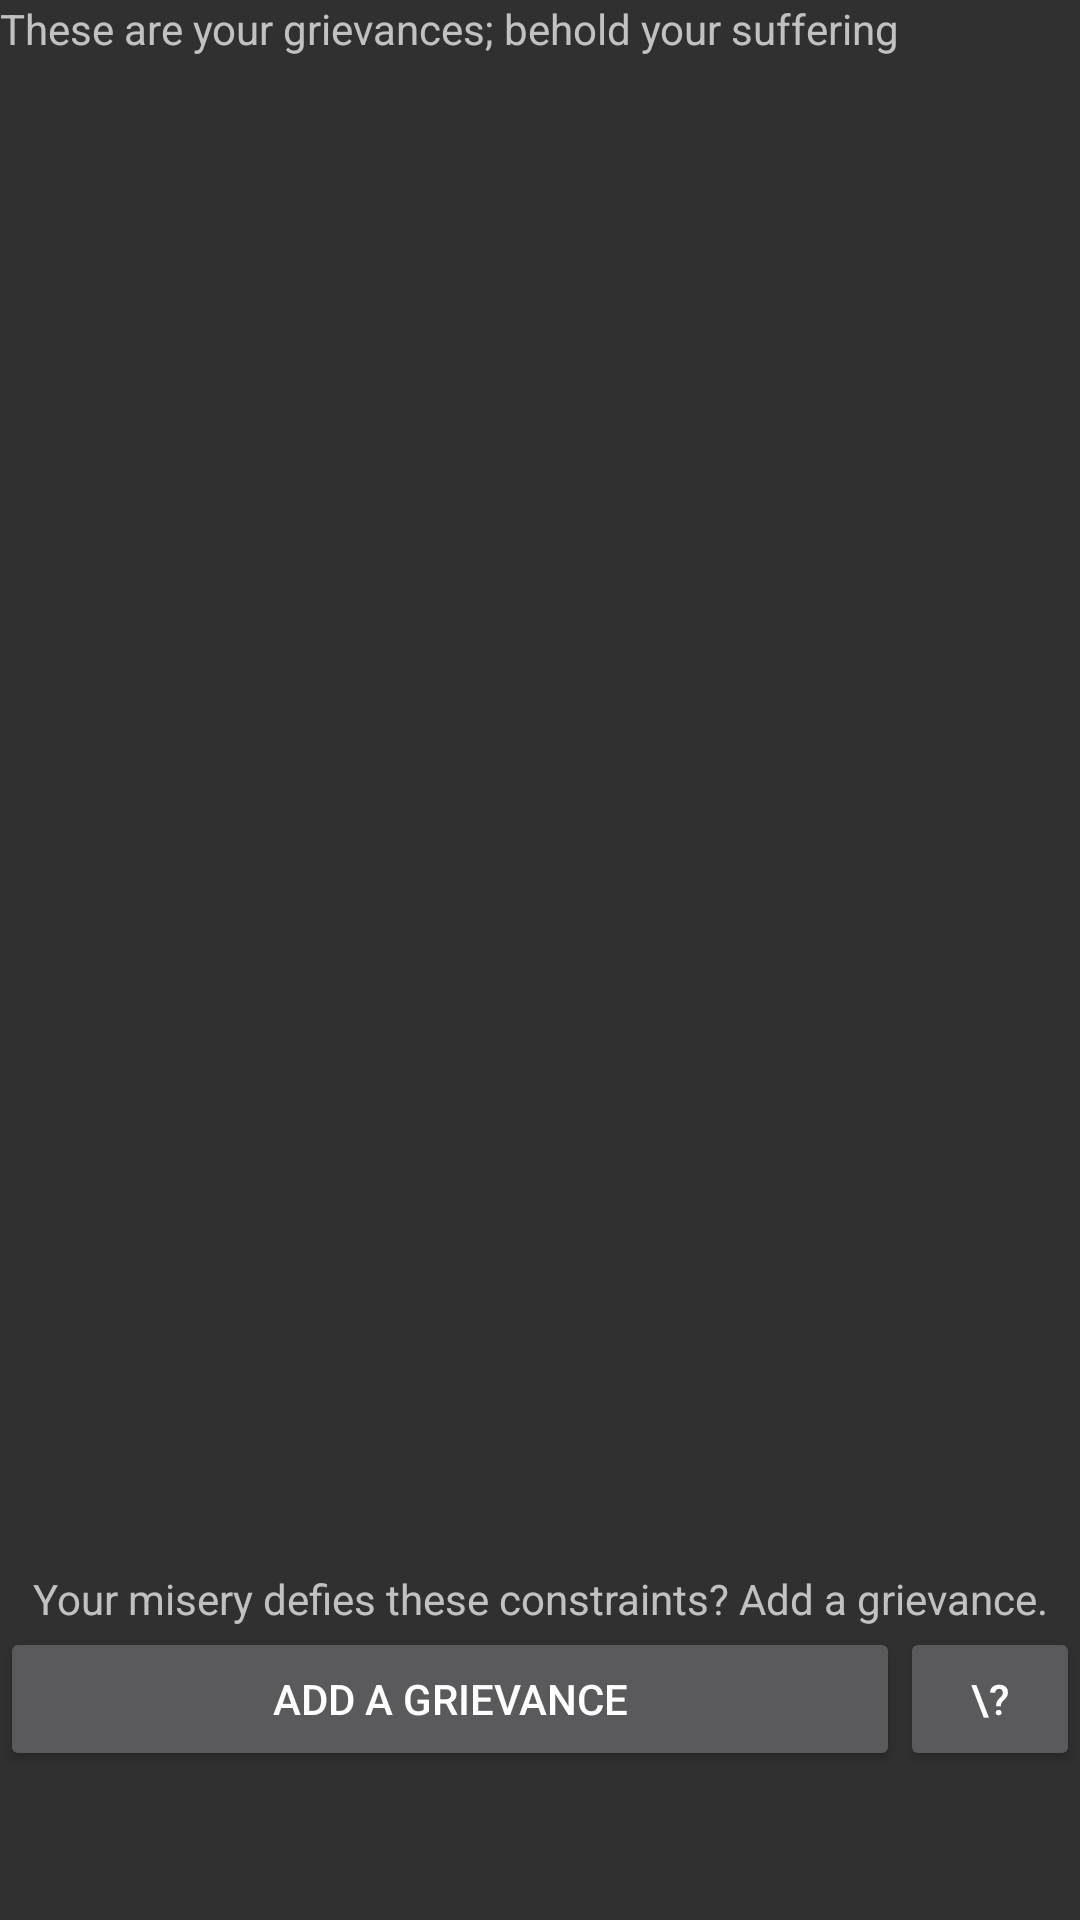

Layout XML and referenced resources for this Android screen:
<!-- AndroidManifest.xml: application theme AppTheme -->
<!-- res/layout/fragment_grievance_list.xml -->
<?xml version="1.0" encoding="utf-8"?>
<LinearLayout xmlns:android="http://schemas.android.com/apk/res/android"
    android:orientation="vertical"
    android:layout_width="match_parent"
    android:layout_height="match_parent">

    <TextView
        android:id="@+id/grievance_list_title"
        android:layout_width="match_parent"
        android:layout_height="0dp"
        android:layout_weight="0.5"
        android:text="These are your grievances; behold your suffering"/>

    <ListView
        android:id="@+id/grievance_list_listview"
        android:layout_width="match_parent"
        android:layout_height="0dp"
        android:layout_weight="4"
        />

    <RelativeLayout
        android:id="@+id/grievance_list_add_grievance_container"
        android:layout_width="match_parent"
        android:layout_height="0dp"
        android:layout_weight="1">
        <TextView
            android:id="@+id/grievance_list_add_grievance_title"
            android:layout_width="match_parent"
            android:layout_height="wrap_content"
            android:layout_alignParentTop="true"
            android:text="Your misery defies these constraints? Add a grievance."
            android:gravity="center" />

        <Button
            android:id="@+id/grievance_list_add_grievance_button"
            android:layout_width="300dp"
            android:layout_height="wrap_content"
            android:layout_below="@+id/grievance_list_add_grievance_title"
            android:layout_alignParentLeft="true"
            android:text="add a grievance"/>

        <Button
            android:id="@+id/grievance_list_whatsthis_button"
            android:layout_width="0dp"
            android:layout_height="wrap_content"
            android:layout_alignParentRight="true"
            android:layout_below="@+id/grievance_list_add_grievance_title"
            android:layout_toRightOf="@+id/grievance_list_add_grievance_button"
            android:text="\?"/>



    </RelativeLayout>

</LinearLayout>
<!-- resources referenced by this layout -->
<resources>
  <style name="AppTheme" parent="Theme.AppCompat">
          
          
      </style>
</resources>
